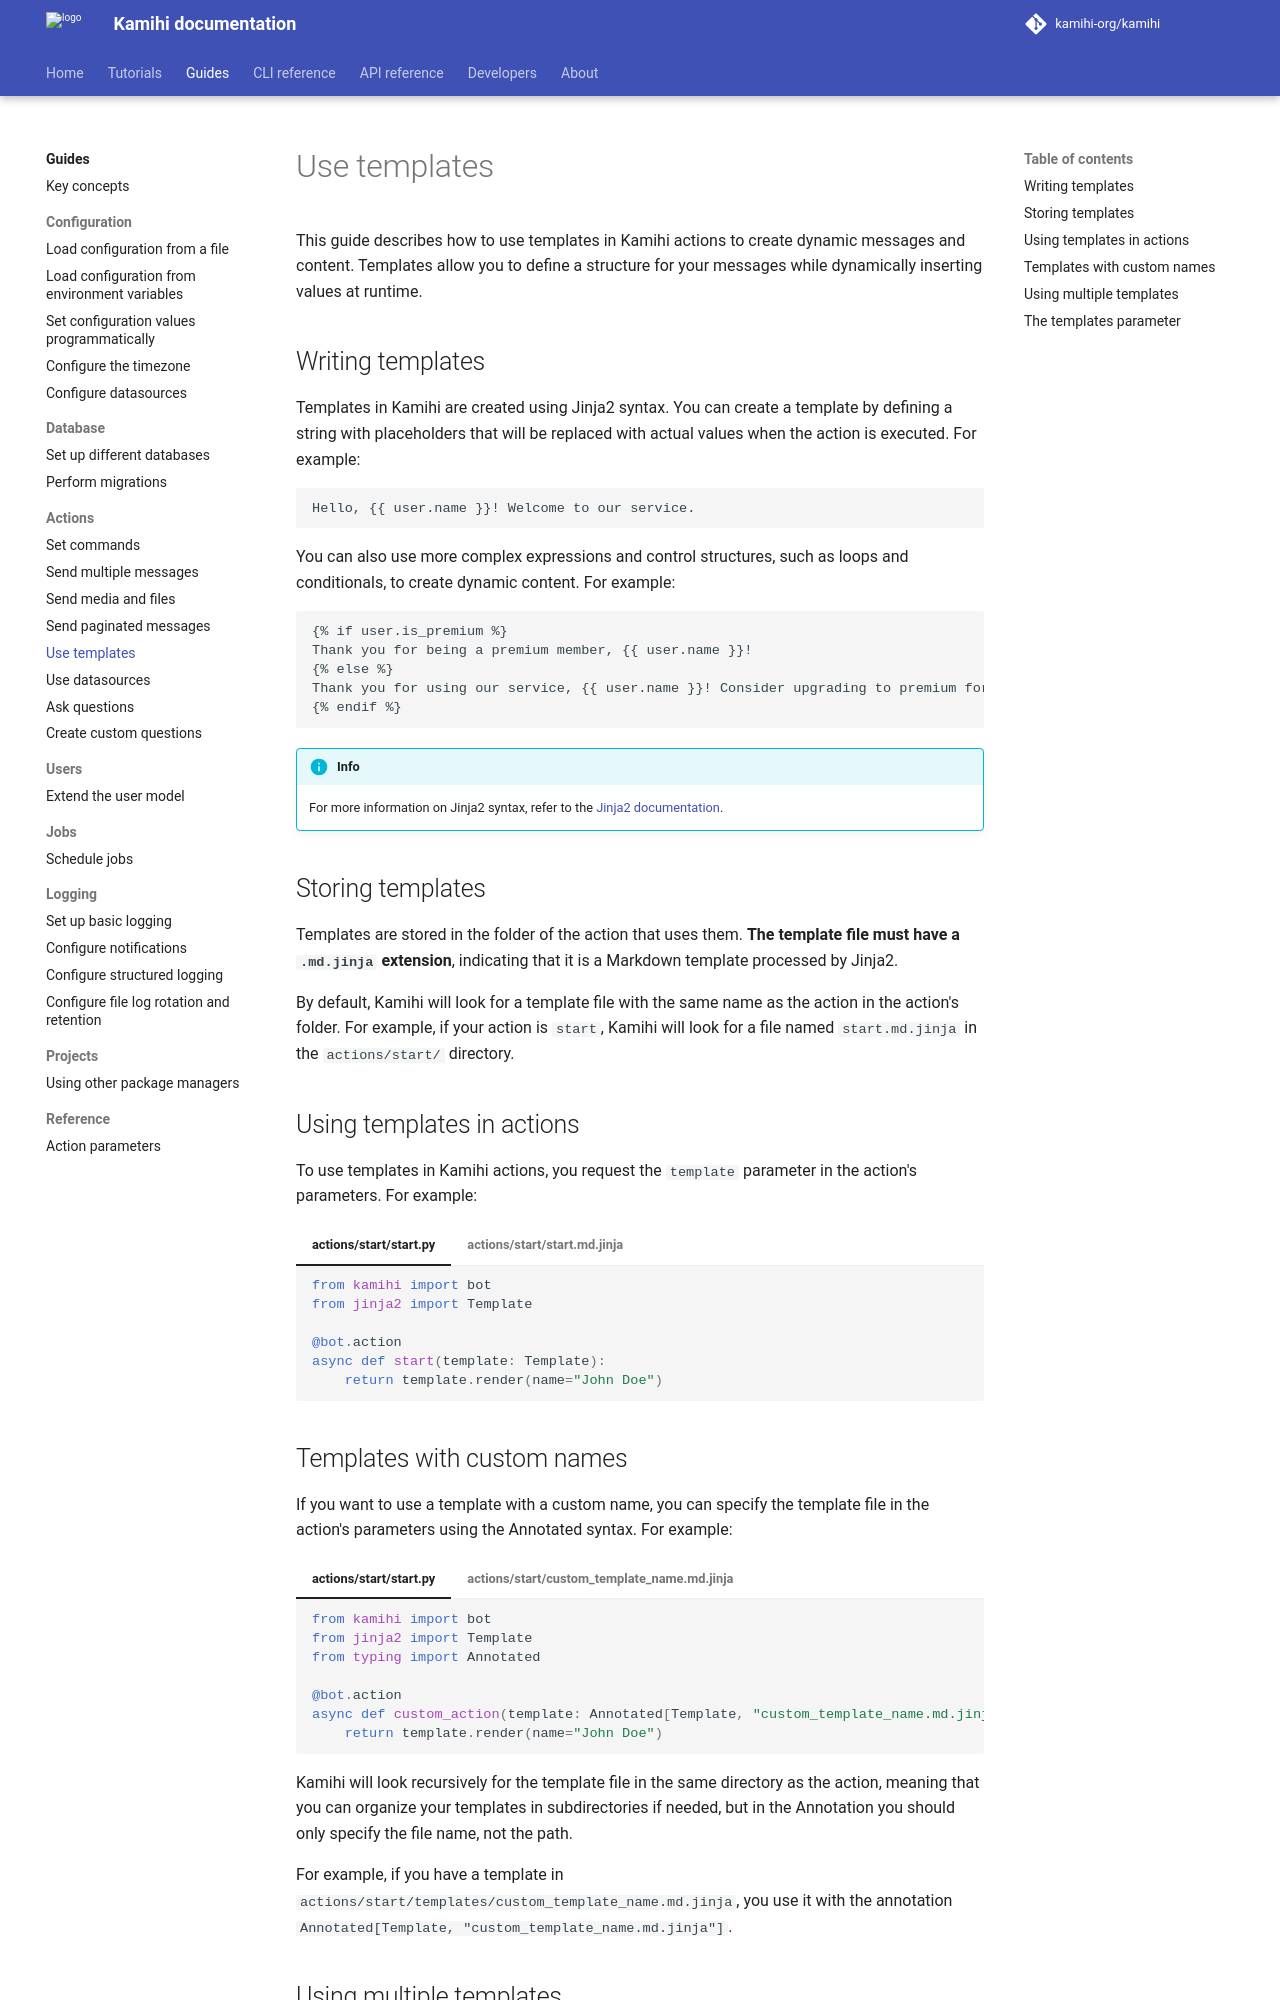

repository: kamihi-org/kamihi · page: 5.5.1/guides/actions/use-templates/index.html · generator: mkdocs

This guide describes how to use templates in Kamihi actions to create dynamic messages and content. Templates allow you to define a structure for your messages while dynamically inserting values at runtime.

## Writing templates

Templates in Kamihi are created using Jinja2 syntax. You can create a template by defining a string with placeholders that will be replaced with actual values when the action is executed. For example:

```md
Hello, {{ user.name }}! Welcome to our service.
```

You can also use more complex expressions and control structures, such as loops and conditionals, to create dynamic content. For example:

```md
{% if user.is_premium %}
Thank you for being a premium member, {{ user.name }}!
{% else %}
Thank you for using our service, {{ user.name }}! Consider upgrading to premium for more features.
{% endif %}
```

!!! info
    For more information on Jinja2 syntax, refer to the [Jinja2 documentation](https://jinja.palletsprojects.com/en/3.0.x/templates/).

## Storing templates

Templates are stored in the folder of the action that uses them. **The template file must have a `.md.jinja` extension**, indicating that it is a Markdown template processed by Jinja2.

By default, Kamihi will look for a template file with the same name as the action in the action's folder. For example, if your action is `start`, Kamihi will look for a file named `start.md.jinja` in the `actions/start/` directory.

## Using templates in actions

To use templates in Kamihi actions, you request the `template` parameter in the action's parameters. For example:

=== "actions/start/start.py"

    ```python
    from kamihi import bot
    from jinja2 import Template
    
    @bot.action
    async def start(template: Template):
        return template.render(name="John Doe")
    ```

=== "actions/start/start.md.jinja"

    ```md
    Hello, {{ name }}! Welcome to our service.
    ```

## Templates with custom names

If you want to use a template with a custom name, you can specify the template file in the action's parameters using the Annotated syntax. For example:

=== "actions/start/start.py"

    ```python
    from kamihi import bot
    from jinja2 import Template
    from typing import Annotated
    
    @bot.action
    async def custom_action(template: Annotated[Template, "custom_template_name.md.jinja"]):
        return template.render(name="John Doe")
    ```

=== "actions/start/custom_template_name.md.jinja"

    ```md
    Hello, {{ name }}! This is a custom template.
    ```

Kamihi will look recursively for the template file in the same directory as the action, meaning that you can organize your templates in subdirectories if needed, but in the Annotation you should only specify the file name, not the path. 

For example, if you have a template in `actions/start/templates/custom_template_name.md.jinja`, you use it with the annotation `Annotated[Template, "custom_template_name.md.jinja"]`.
